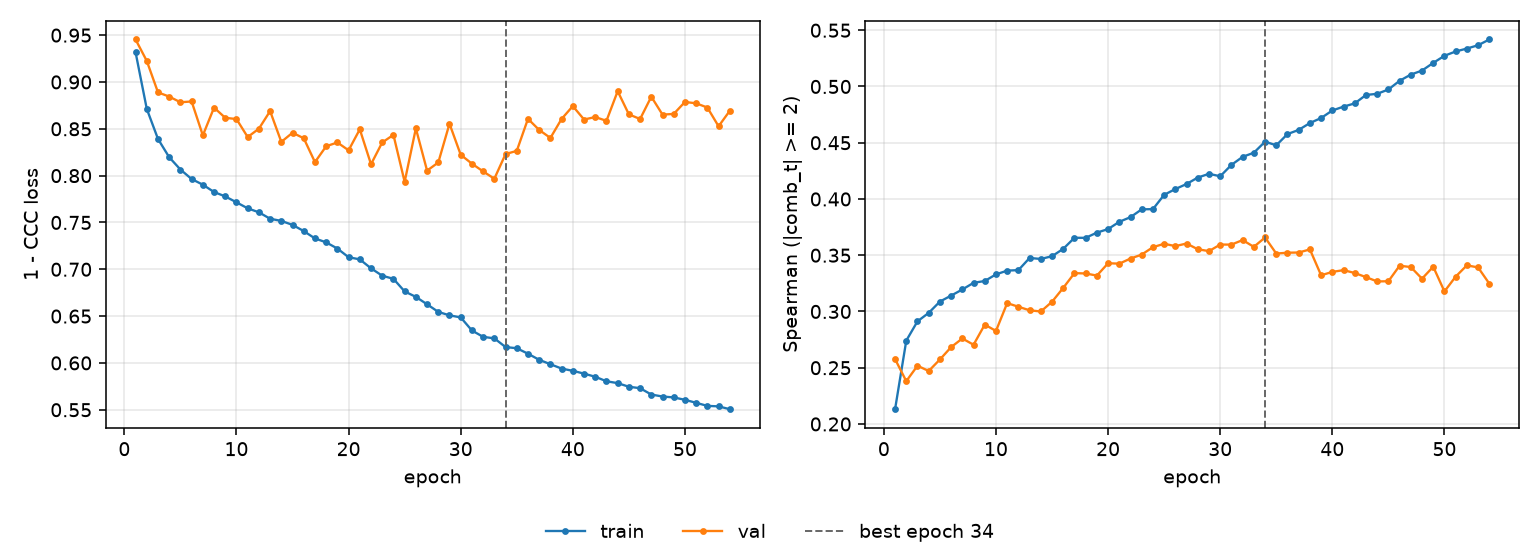

The file beside this chart, header and first rows:
epoch, tr_loss, vl_loss, tr_sp, vl_sp, is_best
1, 0.9317, 0.9454, 0.2131, 0.2577, False
2, 0.8712, 0.9225, 0.2741, 0.238, False
3, 0.8391, 0.8889, 0.2912, 0.2518, False
4, 0.8196, 0.8844, 0.2988, 0.2471, False
5, 0.8065, 0.8783, 0.3088, 0.2573, False
6, 0.7964, 0.8792, 0.3141, 0.2683, False
7, 0.7903, 0.843, 0.3195, 0.276, False
8, 0.7825, 0.8726, 0.3255, 0.2704, False
9, 0.7778, 0.8617, 0.3271, 0.2883, False
10, 0.7715, 0.8604, 0.333, 0.2827, False
11, 0.7651, 0.8412, 0.3363, 0.3074, False
12, 0.7608, 0.8501, 0.3368, 0.3042, False
13, 0.754, 0.8689, 0.3476, 0.301, False
14, 0.7516, 0.836, 0.3467, 0.3, False
15, 0.7474, 0.8458, 0.3491, 0.3086, False
16, 0.7408, 0.8399, 0.3557, 0.321, False
17, 0.7329, 0.8144, 0.3655, 0.3341, False
18, 0.7287, 0.8314, 0.3655, 0.3338, False
19, 0.7221, 0.8354, 0.3701, 0.3319, False
20, 0.7129, 0.827, 0.3732, 0.3429, False
21, 0.7106, 0.8494, 0.3797, 0.3425, False
22, 0.701, 0.8121, 0.3839, 0.347, False
23, 0.6931, 0.8354, 0.3908, 0.3506, False
24, 0.6898, 0.8435, 0.391, 0.3572, False
25, 0.6763, 0.7934, 0.4037, 0.3602, False
26, 0.6705, 0.8505, 0.4088, 0.3581, False
27, 0.6626, 0.8053, 0.4133, 0.3604, False
28, 0.6545, 0.814, 0.419, 0.3553, False
29, 0.6508, 0.8554, 0.4224, 0.3537, False
30, 0.6486, 0.8223, 0.4202, 0.3595, False
31, 0.6346, 0.8127, 0.4303, 0.3594, False
32, 0.6278, 0.8045, 0.4375, 0.3635, False
33, 0.6262, 0.7967, 0.4411, 0.3574, False
34, 0.6169, 0.823, 0.4509, 0.3658, True
35, 0.6157, 0.8264, 0.4477, 0.3515, False
36, 0.6099, 0.8606, 0.4577, 0.3522, False
37, 0.6033, 0.8487, 0.4614, 0.3524, False
38, 0.5986, 0.8402, 0.4675, 0.3552, False
39, 0.594, 0.8606, 0.472, 0.3322, False
40, 0.5916, 0.8742, 0.4787, 0.3352, False
41, 0.5886, 0.8599, 0.4821, 0.3367, False
42, 0.5852, 0.8625, 0.485, 0.3342, False
43, 0.5804, 0.8585, 0.4925, 0.3305, False
44, 0.5784, 0.8901, 0.4935, 0.3267, False
45, 0.5746, 0.8654, 0.4973, 0.3269, False
46, 0.573, 0.8604, 0.5051, 0.3407, False
47, 0.5663, 0.8843, 0.5106, 0.3395, False
48, 0.5641, 0.8651, 0.5142, 0.3291, False
49, 0.5632, 0.8659, 0.521, 0.3398, False
50, 0.5606, 0.8786, 0.5273, 0.3178, False
51, 0.5574, 0.8772, 0.5311, 0.331, False
52, 0.5541, 0.8727, 0.5337, 0.341, False
53, 0.5536, 0.8527, 0.5367, 0.3392, False
54, 0.5506, 0.8692, 0.5418, 0.3248, False
